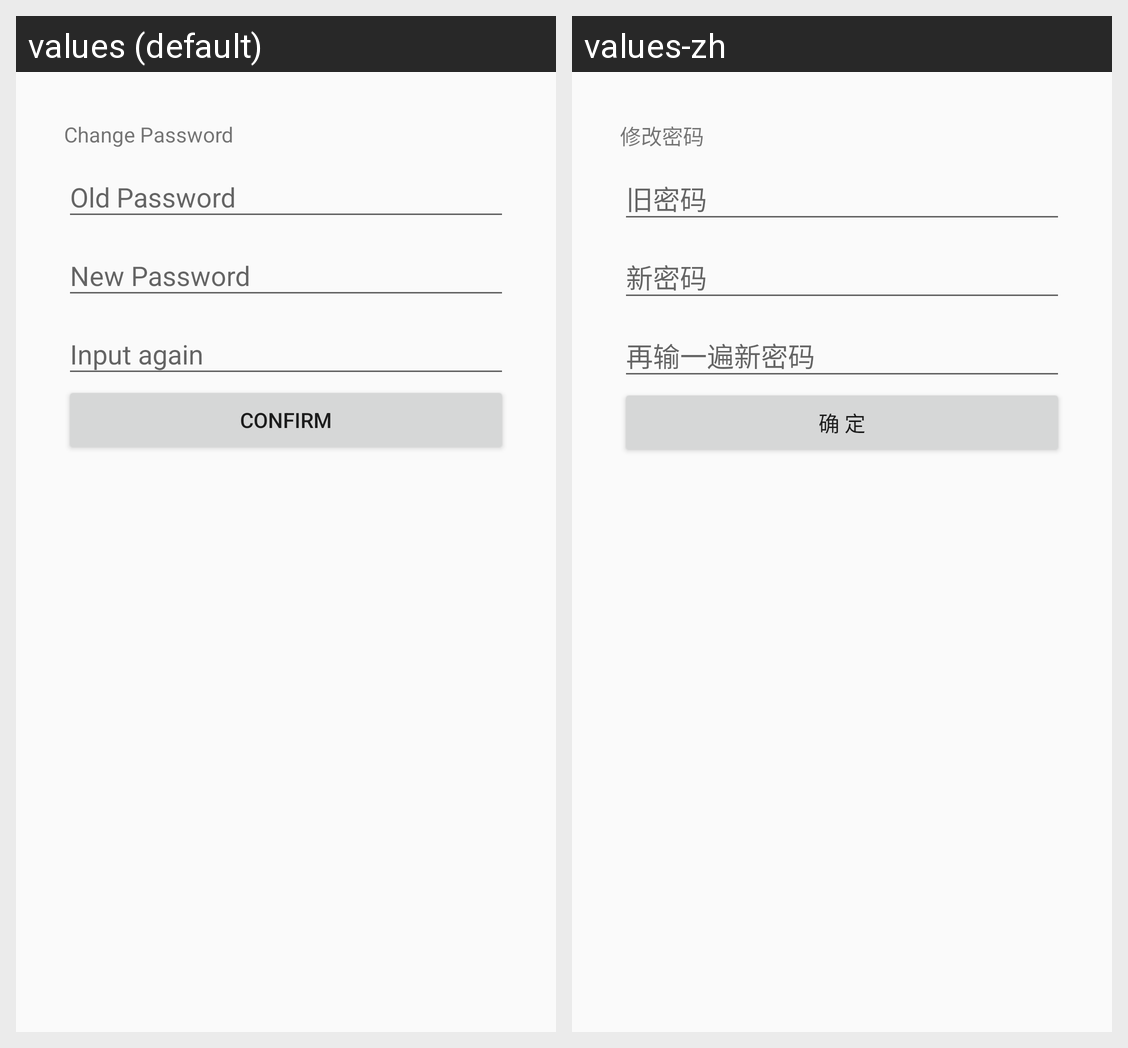

The same Android screen rendered under two of its app's locales, left to right. List the strings drawn on it with the default value and each locale's translation.
Android screen res/layout/activity_change_password.xml rendered under 2 locales, left to right: values (default), values-zh. Device: Nexus 5 (rendered at 1080×1920; each locale shown at half size, 540×960, under a caption strip naming it); theme Theme.AppCompat.Light.NoActionBar.
Strings drawn on this screen, with the default value and each locale's value (text and hints the layout hard-codes, and strings that could not be matched under every locale, appear in the picture but are not listed):

prompt_change_password
  values: Change Password
  values-zh: 修改密码

confirm
  values: Confirm
  values-zh: 确 定
